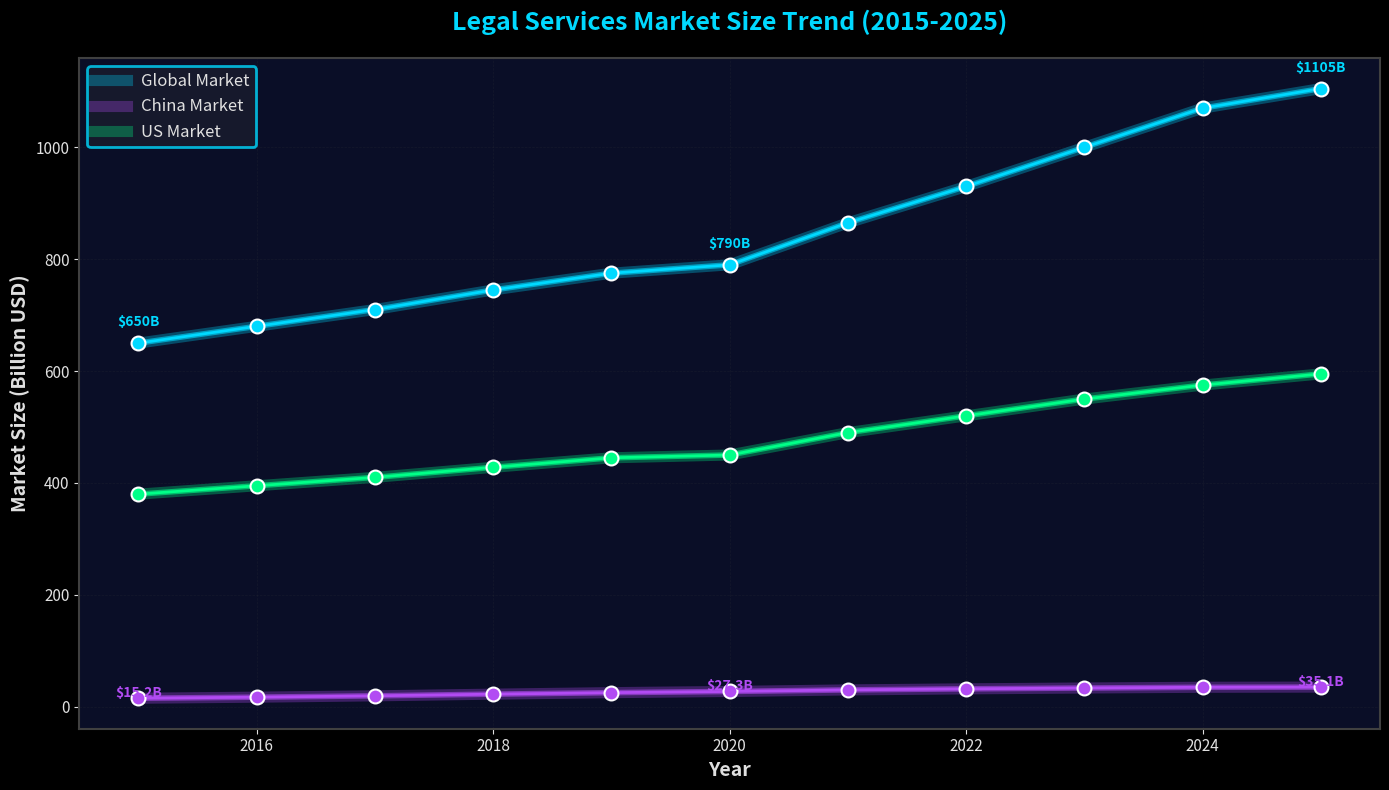

Reproduce this figure in Python.
#!/usr/bin/env python3
# -*- coding: utf-8 -*-
"""
Chart 01: Legal Services Market Size Trend (2015-2025)
Dark theme with neon colors
"""

import matplotlib.pyplot as plt
import numpy as np
from matplotlib import font_manager

# Set dark background style
plt.style.use('dark_background')

# Data
years = [2015, 2016, 2017, 2018, 2019, 2020, 2021, 2022, 2023, 2024, 2025]
global_market = [650, 680, 710, 745, 775, 790, 865, 930, 1000, 1070, 1105]  # Billion USD
china_market = [15.2, 17.1, 19.5, 22.5, 25.2, 27.3, 30.1, 32.0, 33.5, 34.8, 35.1]  # Billion USD
us_market = [380, 395, 410, 428, 445, 450, 490, 520, 550, 575, 595]  # Billion USD

# Create figure
fig, ax = plt.subplots(figsize=(14, 8), facecolor='#0a0e27')
ax.set_facecolor('#0a0e27')

# Plot lines with glow effect
for alpha, lw in [(0.3, 8), (0.6, 4), (1.0, 2)]:
    ax.plot(years, global_market, color='#00d9ff', alpha=alpha, linewidth=lw, zorder=2)
    ax.plot(years, china_market, color='#b24bf3', alpha=alpha, linewidth=lw, zorder=2)
    ax.plot(years, us_market, color='#00ff88', alpha=alpha, linewidth=lw, zorder=2)

# Add markers
ax.scatter(years, global_market, color='#00d9ff', s=100, zorder=3, edgecolors='white', linewidths=1.5)
ax.scatter(years, china_market, color='#b24bf3', s=100, zorder=3, edgecolors='white', linewidths=1.5)
ax.scatter(years, us_market, color='#00ff88', s=100, zorder=3, edgecolors='white', linewidths=1.5)

# Add value labels for key years
for year in [2015, 2020, 2025]:
    idx = years.index(year)
    ax.text(year, global_market[idx] + 30, f'${global_market[idx]}B',
            color='#00d9ff', fontsize=10, ha='center', fontweight='bold')
    ax.text(year, china_market[idx] + 2, f'${china_market[idx]}B',
            color='#b24bf3', fontsize=10, ha='center', fontweight='bold')

# Grid
ax.grid(True, alpha=0.2, color='#404040', linestyle='--', linewidth=0.5)

# Labels and title
ax.set_xlabel('Year', fontsize=14, color='#e0e0e0', fontweight='bold')
ax.set_ylabel('Market Size (Billion USD)', fontsize=14, color='#e0e0e0', fontweight='bold')
ax.set_title('Legal Services Market Size Trend (2015-2025)',
             fontsize=18, color='#00d9ff', fontweight='bold', pad=20)

# Legend
legend = ax.legend(['Global Market', 'China Market', 'US Market'],
                   loc='upper left', fontsize=12, framealpha=0.8,
                   facecolor='#1a1d2e', edgecolor='#00d9ff', labelcolor='#e0e0e0')
legend.get_frame().set_linewidth(2)

# Tick colors
ax.tick_params(colors='#e0e0e0', labelsize=11)

# Spine colors
for spine in ax.spines.values():
    spine.set_edgecolor('#404040')
    spine.set_linewidth(1.5)

plt.tight_layout()
plt.savefig('01_market_size_trend_dark.png', dpi=300, facecolor='#0a0e27', edgecolor='none', bbox_inches='tight')
print("Chart 01 generated: 01_market_size_trend_dark.png")
